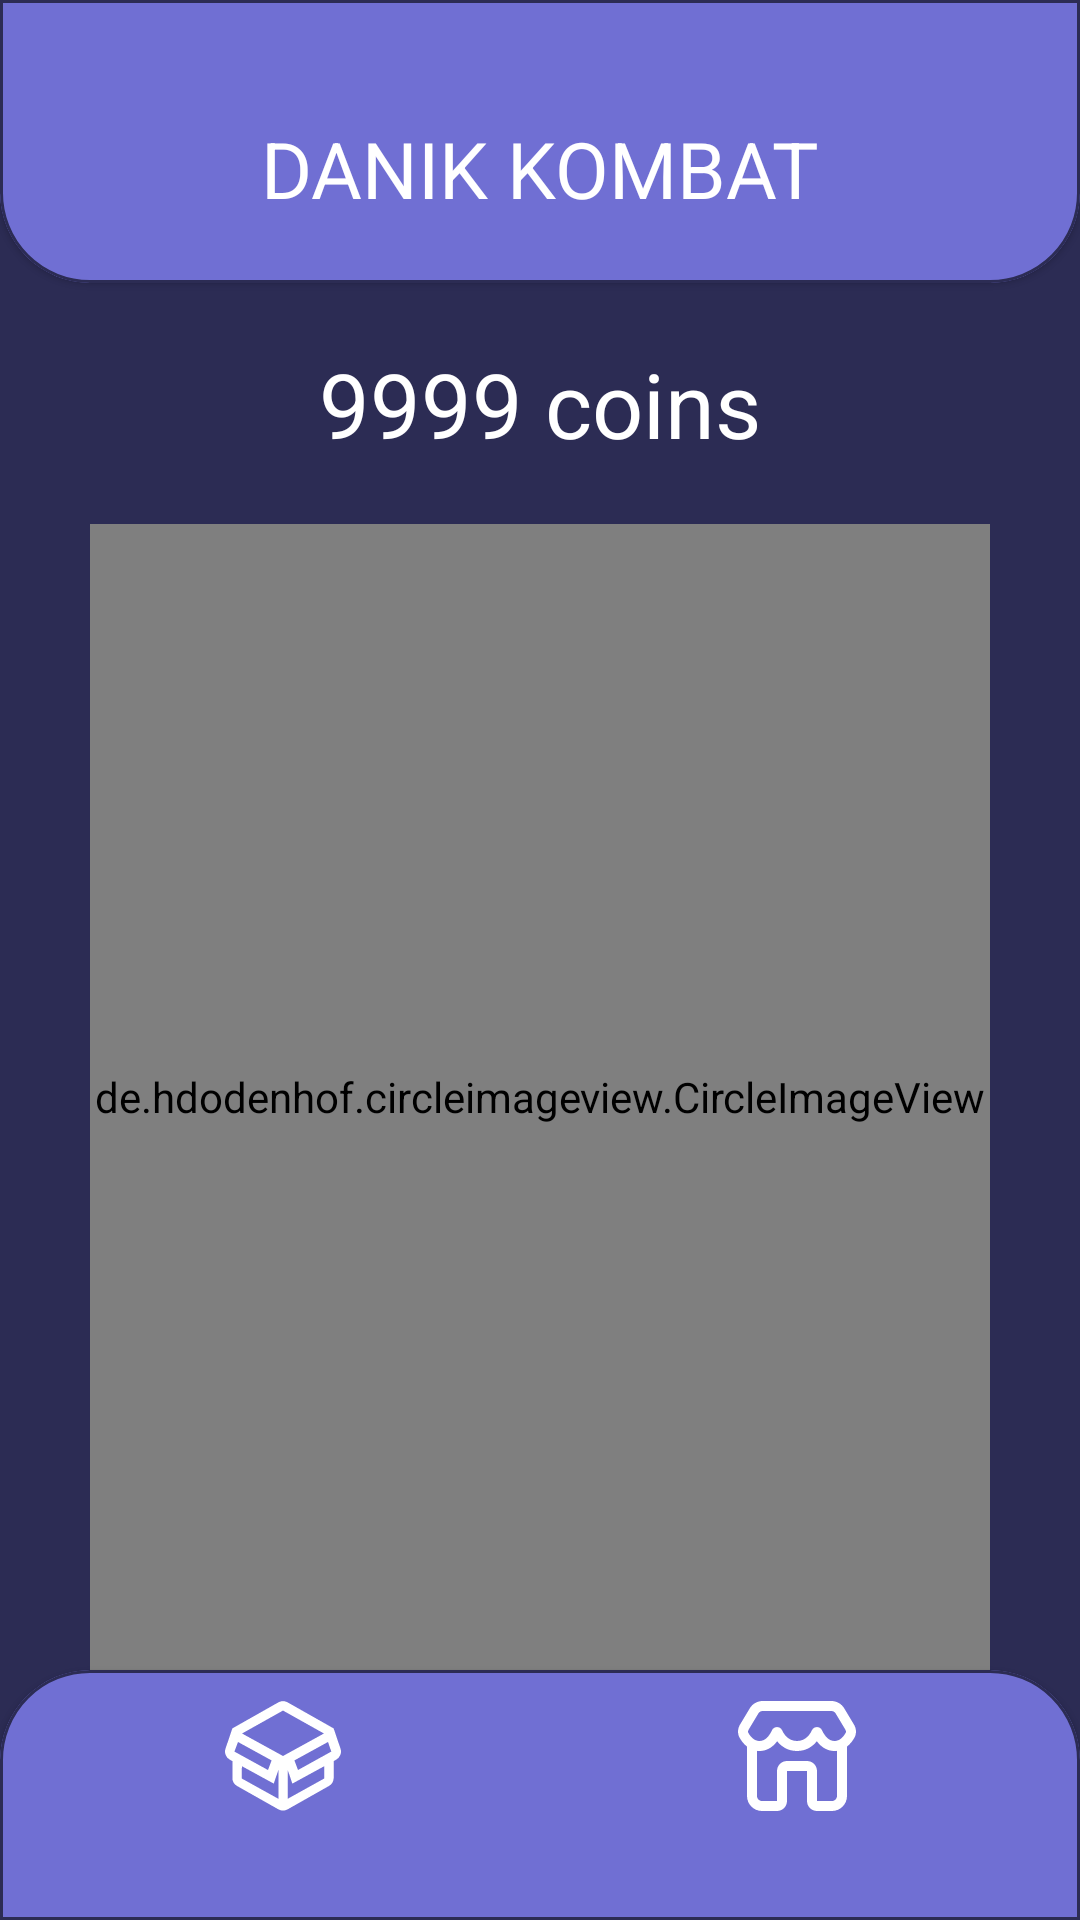

Layout XML and referenced resources for this Android screen:
<!-- AndroidManifest.xml: application theme Theme.DanikKombat -->
<!-- res/layout/main_screen.xml -->
<?xml version="1.0" encoding="utf-8"?>
<LinearLayout xmlns:android="http://schemas.android.com/apk/res/android"
    xmlns:app="http://schemas.android.com/apk/res-auto"
    android:id="@+id/mainScreenHolder"
    android:layout_width="match_parent"
    android:layout_height="match_parent"
    android:background="@color/very_dark_purple"
    android:orientation="vertical">

    <com.google.android.material.card.MaterialCardView
        android:id="@+id/topCardView"
        style="@style/CardViewOnlyBottomCorners"
        android:layout_width="match_parent"
        android:layout_height="wrap_content"
        app:strokeColor="@color/very_dark_purple"
        android:backgroundTint="@color/very_light_purple">

        <TextView
            android:id="@+id/titleTextView"
            android:layout_width="match_parent"
            android:layout_height="wrap_content"
            android:layout_marginBottom="12dp"
            android:layout_marginTop="30dp"
            android:gravity="center"
            android:text="DANIK KOMBAT"
            android:textColor="@color/white"
            android:textSize="26sp" />

    </com.google.android.material.card.MaterialCardView>

    <androidx.constraintlayout.widget.ConstraintLayout
        android:orientation="horizontal"
        android:layout_width="match_parent"
        android:layout_height="wrap_content">

        <TextView
            android:id="@+id/coinsCounterTextView"
            android:layout_width="wrap_content"
            android:layout_height="wrap_content"
            android:layout_marginVertical="20dp"
            android:gravity="center"
            android:text="9999 coins"
            android:textColor="@color/white"
            android:textSize="30sp"
            app:layout_constraintBottom_toBottomOf="parent"
            app:layout_constraintEnd_toEndOf="parent"
            app:layout_constraintStart_toStartOf="parent"
            app:layout_constraintTop_toTopOf="parent" />

        <ImageView
            android:id="@+id/coinGifView"
            android:src="@drawable/pig"
            android:layout_width="50dp"
            android:layout_height="50dp"
            android:layout_marginHorizontal="10dp"
            app:layout_constraintBottom_toBottomOf="@+id/coinsCounterTextView"
            app:layout_constraintStart_toEndOf="@+id/coinsCounterTextView"
            app:layout_constraintTop_toTopOf="@+id/coinsCounterTextView" />

    </androidx.constraintlayout.widget.ConstraintLayout>

    <de.hdodenhof.circleimageview.CircleImageView
        android:id="@+id/clickableImage"
        android:layout_width="match_parent"
        android:layout_height="0dp"
        app:civ_border_width="7dp"
        app:civ_border_color="@color/very_light_purple"
        android:src="@drawable/test_photo"
        android:layout_weight="1"
        android:layout_marginHorizontal="30dp"/>

    <com.google.android.material.card.MaterialCardView
        style="@style/CardViewOnlyTopCorners"
        android:backgroundTint="@color/very_light_purple"
        android:elevation="0dp"
        app:strokeColor="@color/very_dark_purple"
        android:layout_width="match_parent"
        android:layout_height="wrap_content">

        <LinearLayout
            android:orientation="horizontal"
            android:layout_width="match_parent"
            android:layout_height="match_parent"
            android:layout_marginBottom="26dp">

            <ImageView
                android:id="@+id/inventoryButton"
                android:src="@drawable/inventory"
                android:layout_width="match_parent"
                android:layout_height="wrap_content"
                android:layout_weight="1"/>

            <ImageView
                android:id="@+id/shopButton"
                android:src="@drawable/shop"
                android:layout_width="match_parent"
                android:layout_height="wrap_content"
                android:layout_weight="1"/>

        </LinearLayout>

    </com.google.android.material.card.MaterialCardView>

</LinearLayout>
<!-- resources referenced by this layout -->
<resources>
  <color name="very_dark_purple">#2c2c54</color>
  <color name="very_light_purple">#706fd3</color>
  <color name="white">#FFFFFFFF</color>
  <!-- drawable inventory (drawable) -->
  <vector xmlns:android="http://schemas.android.com/apk/res/android"
      android:width="40dp"
      android:height="40dp"
      android:viewportWidth="16"
      android:viewportHeight="16">
    <path
        android:pathData="m15.66,7 l-0.91,-2.68L8.62,0.85a1.28,1.28 0,0 0,-1.24 0L1.25,4.32 0.34,7a1.24,1.24 0,0 0,0.58 1.5l0.33,0.18L1.25,11a1.25,1.25 0,0 0,0.63 1l5.5,3.11a1.28,1.28 0,0 0,1.24 0l5.5,-3.11a1.25,1.25 0,0 0,0.63 -1L14.75,8.68l0.33,-0.18a1.24,1.24 0,0 0,0.58 -1.5zM10,9.87l-0.48,-1.28L14,6.13l0.44,1.28zM8,1.94 L13.46,5 8,8 2.54,5zM1.52,7.41 L2,6.13l4.48,2.46L6,9.87zM2.52,9.36 L6.77,11.68 7.39,9.84v3.87L2.5,11zM13.5,11l-4.88,2.71L8.62,9.84l0.63,1.84 4.25,-2.32z"
        android:fillColor="#FFFFFF"/>
  </vector>
  <!-- drawable shop (drawable) -->
  <vector xmlns:android="http://schemas.android.com/apk/res/android"
      android:width="40dp"
      android:height="40dp"
      android:viewportWidth="24"
      android:viewportHeight="24">
    <path
        android:pathData="M5.132,1C4.079,1 3.102,1.553 2.56,2.457L0.616,5.697C0.178,6.426 0.012,7.425 0.509,8.32C0.79,8.826 1.275,9.552 2,10.12V20C2,21.657 3.343,23 5,23H8C9.105,23 10,22.105 10,21V15H14V21C14,22.105 14.895,23 16,23H19C20.657,23 22,21.657 22,20V10.12C22.725,9.552 23.21,8.826 23.491,8.32C23.988,7.425 23.822,6.426 23.384,5.697L21.44,2.457C20.898,1.553 19.921,1 18.868,1H5.132ZM20,10.97C19.839,10.99 19.673,11 19.5,11C18.126,11 17.113,10.322 16.436,9.605C16.263,9.421 16.108,9.231 15.97,9.043C15.217,9.988 13.954,11 12,11C10.046,11 8.783,9.988 8.03,9.043C7.892,9.231 7.737,9.421 7.564,9.605C6.887,10.322 5.874,11 4.5,11C4.328,11 4.161,10.99 4,10.97V20C4,20.552 4.448,21 5,21H8V15C8,13.895 8.895,13 10,13H14C15.105,13 16,13.895 16,15V21H19C19.552,21 20,20.552 20,20V10.97ZM4.275,3.486C4.456,3.184 4.781,3 5.132,3H18.868C19.219,3 19.544,3.184 19.725,3.486L21.669,6.726C21.832,6.998 21.813,7.223 21.743,7.349C21.285,8.173 20.549,9 19.5,9C18.845,9 18.323,8.69 17.891,8.232C17.451,7.765 17.166,7.204 17.028,6.884C16.811,6.38 16.333,6.214 16.003,6.212C15.674,6.211 15.198,6.372 14.975,6.868C14.67,7.548 13.798,9 12,9C10.202,9 9.33,7.548 9.025,6.868C8.802,6.372 8.326,6.211 7.997,6.212C7.667,6.214 7.189,6.38 6.972,6.884C6.834,7.204 6.549,7.765 6.109,8.232C5.677,8.69 5.155,9 4.5,9C3.451,9 2.715,8.173 2.257,7.349C2.187,7.223 2.168,6.998 2.331,6.726L4.275,3.486Z"
        android:fillColor="#FFFFFF"
        android:fillType="evenOdd"/>
  </vector>
  <style name="CardViewOnlyBottomCorners" parent="Widget.MaterialComponents.CardView">
          <item name="shapeAppearanceOverlay">@style/ShapeAppearanceBottom</item>
      </style>
  <style name="CardViewOnlyTopCorners" parent="Widget.MaterialComponents.CardView">
          <item name="shapeAppearanceOverlay">@style/ShapeAppearanceTop</item>
      </style>
  <style name="Theme.DanikKombat" parent="Base.Theme.DanikKombat" />
  <style name="ShapeAppearanceBottom">
          <item name="cornerFamily">rounded</item>
          <item name="cornerSizeBottomLeft">30dp</item>
          <item name="cornerSizeBottomRight">30dp</item>
          <item name="cornerSizeTopLeft">0dp</item>
          <item name="cornerSizeTopRight">0dp</item>
      </style>
  <style name="ShapeAppearanceTop">
          <item name="cornerFamily">rounded</item>
          <item name="cornerSizeTopLeft">30dp</item>
          <item name="cornerSizeTopRight">30dp</item>
          <item name="cornerSizeBottomLeft">0dp</item>
          <item name="cornerSizeBottomRight">0dp</item>
      </style>
  <style name="Base.Theme.DanikKombat" parent="Theme.Material3.DayNight.NoActionBar">
          
          
  
          <item name="colorPrimary">@color/very_light_purple</item>
          <item name="colorPrimaryDark">@color/very_light_purple</item>
          <item name="colorAccent">@color/white</item>
  
          <item name="fontFamily">@font/font_bold</item>
      </style>
</resources>
